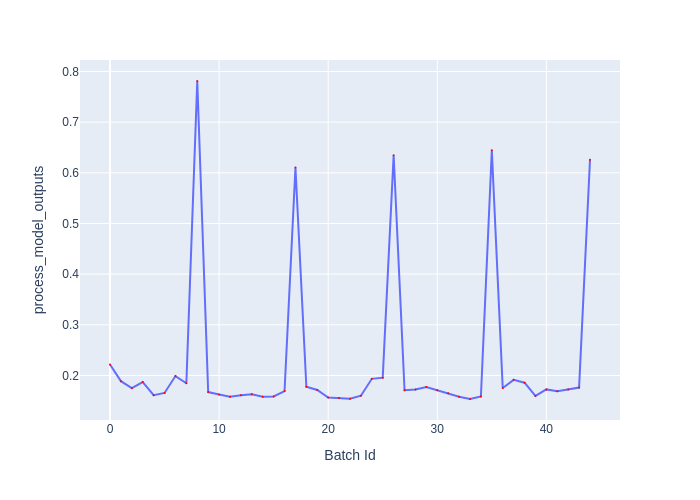

The file beside this chart, header and first rows:
Batch Id, process_model_outputs
0, 0.2215
1, 0.1888
2, 0.1749
3, 0.187
4, 0.1612
5, 0.1655
6, 0.1988
7, 0.1846
8, 0.7812
9, 0.1672
10, 0.1623
11, 0.1579
12, 0.1612
13, 0.1627
14, 0.1581
15, 0.1587
16, 0.1691
17, 0.6105
18, 0.1777
19, 0.1714
20, 0.1563
21, 0.1557
22, 0.154
23, 0.16
24, 0.1934
25, 0.1957
26, 0.6348
27, 0.1708
28, 0.1722
29, 0.1774
30, 0.171
31, 0.1647
32, 0.158
33, 0.1535
34, 0.1586
35, 0.6443
36, 0.1753
37, 0.1913
38, 0.1857
39, 0.1597
40, 0.1725
41, 0.169
42, 0.1722
43, 0.1762
44, 0.6257
